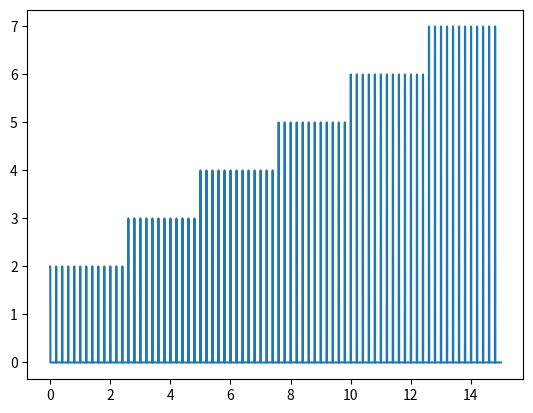

Generate this figure with matplotlib:
#!/usr/bin/python3

import numpy as np
import matplotlib.pyplot as plt

t = np.arange(15000)

t100 = t % 200

v = t // 2500 + 2

v[t100>9] = 0

t = t.astype(float) / 1000

plt.plot(t, v)
plt.show()

for tval, vval in zip(t, v):
    print('%fm %d' % (tval, vval))
